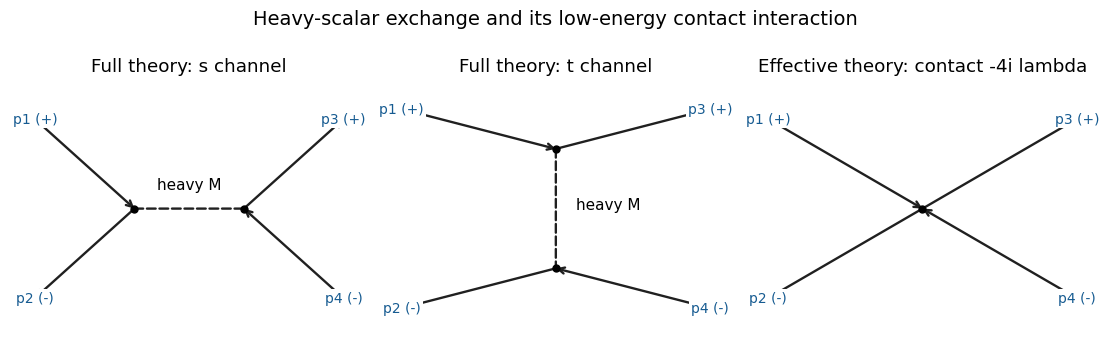

This chart was generated by the following Python code: (Note: this script raises an exception after producing the figure.)
"""Original geometry; Python 3.14 with numpy/matplotlib. Writes exactly one PNG in the current directory."""
from pathlib import Path
import numpy as np
import matplotlib
matplotlib.use("Agg")
import matplotlib.pyplot as plt
from matplotlib.patches import Circle, FancyArrowPatch
plt.rcParams.update({"font.size":11,"font.family":"DejaVu Sans","savefig.facecolor":"white"})
def save(fig):
    fig.savefig(Path.cwd()/Path(__file__).with_suffix(".png").name,dpi=120,facecolor="white",transparent=False,metadata={"Software":"Matplotlib"})
    plt.close(fig)

def line(ax,p,q,arrow=False,dashed=False):
    ax.add_patch(FancyArrowPatch(p,q,arrowstyle="->" if arrow else "-",lw=1.7,color="#202020",linestyle="--" if dashed else "-",mutation_scale=11,shrinkA=0,shrinkB=0))
def ext(ax,p,q,text,reverse=False):
    line(ax,q,p,True) if not reverse else line(ax,p,q,True)
    ax.text(q[0],q[1],text,ha="center",va="center",color="#165b91",fontsize=10,bbox={"facecolor":"white","edgecolor":"none","pad":1.5})
fig,axs=plt.subplots(1,3,figsize=(11,3.8),layout="constrained")
for ax in axs:ax.set(xlim=(-1.8,1.8),ylim=(-1.3,1.3),aspect="equal");ax.axis("off")
x=(-.55,0);z=(.55,0);a=axs[0];line(a,x,z,dashed=True)
ext(a,x,(-1.55,.9),"p1 (+)");ext(a,x,(-1.55,-.9),"p2 (-)",True)
ext(a,z,(1.55,.9),"p3 (+)",True);ext(a,z,(1.55,-.9),"p4 (-)")
a.text(0,.2,"heavy M",ha="center");a.set_title("Full theory: s channel")
a=axs[1];x=(0,.6);z=(0,-.6);line(a,x,z,dashed=True)
ext(a,x,(-1.55,1.),"p1 (+)");ext(a,x,(1.55,1.),"p3 (+)",True)
ext(a,z,(-1.55,-1.),"p2 (-)",True);ext(a,z,(1.55,-1.),"p4 (-)")
a.text(.2,0,"heavy M",ha="left");a.set_title("Full theory: t channel")
a=axs[2];x=(0,0)
for q,label,reverse in [((-1.55,.9),"p1 (+)",False),((-1.55,-.9),"p2 (-)",True),((1.55,.9),"p3 (+)",True),((1.55,-.9),"p4 (-)",False)]:ext(a,x,q,label,reverse)
a.set_title("Effective theory: contact -4i lambda")
for ax,ps in [(axs[0],[(-.55,0),(.55,0)]),(axs[1],[(0,.6),(0,-.6)]),(axs[2],[(0,0)])]:
    for p in ps:ax.plot(*p,"o",color="black",ms=5)
fig.suptitle("Heavy-scalar exchange and its low-energy contact interaction",fontsize=14)
save(fig)
